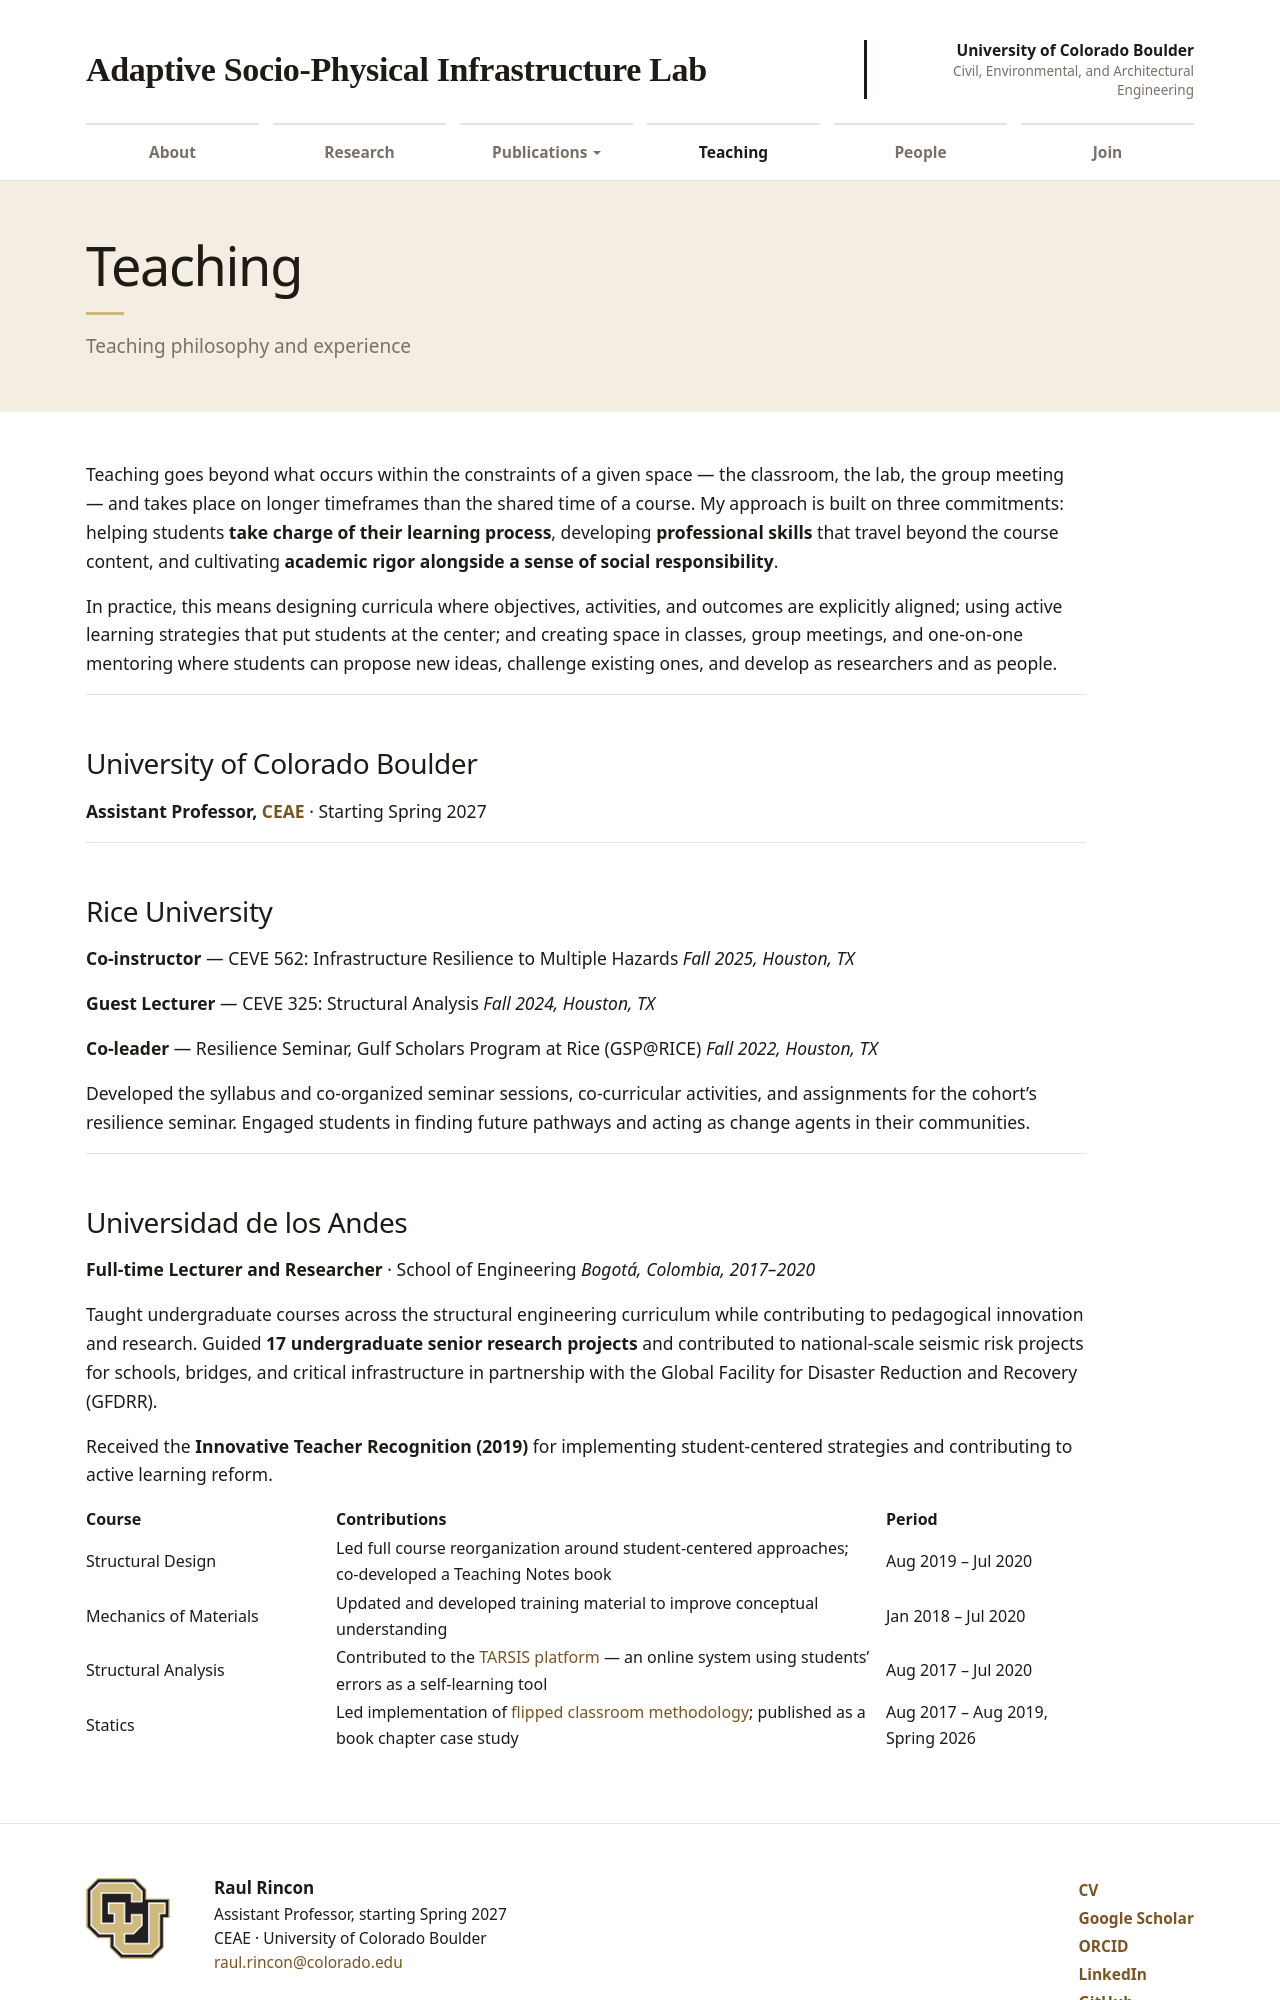

repository: rinconraul/rinconraul.github.io · page: teaching/index.html · generator: jekyll

---
layout: page
permalink: /teaching/
title: Teaching
description: Teaching philosophy and experience
nav: true
nav_order: 3
---

Teaching goes beyond what occurs within the constraints of a given space — the
classroom, the lab, the group meeting — and takes place on longer timeframes than
the shared time of a course. My approach is built on three commitments: helping
students **take charge of their learning process**, developing **professional
skills** that travel beyond the course content, and cultivating **academic rigor
alongside a sense of social responsibility**.

In practice, this means designing curricula where objectives, activities, and
outcomes are explicitly aligned; using active learning strategies that put students
at the center; and creating space in classes, group meetings, and one-on-one
mentoring where students can propose new ideas, challenge existing ones, and
develop as researchers and as people.

---

## [University of Colorado Boulder](https://www.colorado.edu/)

**Assistant Professor, [CEAE](https://www.colorado.edu/ceae/)** · Starting Spring 2027

---

## [Rice University](https://www.rice.edu/)

**Co-instructor** — CEVE 562: Infrastructure Resilience to Multiple Hazards
_Fall 2025, Houston, TX_

**Guest Lecturer** — CEVE 325: Structural Analysis
_Fall 2024, Houston, TX_

**Co-leader** — Resilience Seminar, Gulf Scholars Program at Rice (GSP@RICE)
_Fall 2022, Houston, TX_

Developed the syllabus and co-organized seminar sessions, co-curricular activities,
and assignments for the cohort's resilience seminar. Engaged students in finding
future pathways and acting as change agents in their communities.

---
